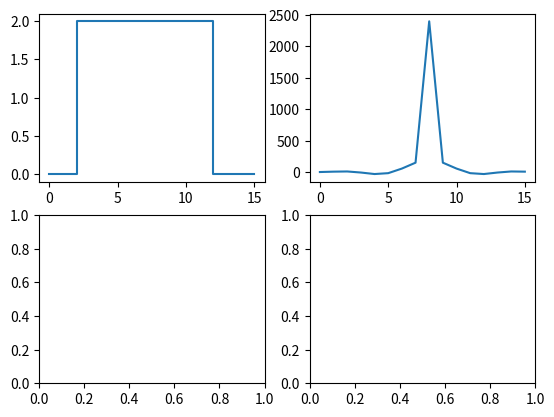

Write Python code to recreate this figure.
import numpy as np, matplotlib.pyplot as plt
#test fn: step fn; create fn using np arrays
n=16
x = np.arange(0,n,1)
y =np.zeros(n)
for i in np.arange(3,13,1):
    y[i] = 2
#calculate convolution of step fn (F is fourier) 
t_fftfreq = np.fft.fftfreq(n,d = 1/x.size)
x_fft = np.fft.fft(x)
t_fft = x_fft * t_fftfreq#--->g(t)
y_fft = np.fft.fft(y)#--->f(x)
ytfft = y_fft * x_fft #---> F(f*g) = Ff * Fg ---->convolution 
Fyt = np.fft.ifftshift(np.round(np.real(ytfft)))#--->ifftshift [inverse fftshift]: shifts zero freq component 2 centre of spectrum

#add guassian noise

#brute force deconvolute - use for, while or if loops to save time but probably not that much time in reality

#plot graphs (stepfn, convoluted stepfn, convoluted stepfn with gaussain)
figs,axs = plt.subplots(2,2)
axs[0,0].step(x,y)
axs[0,1].plot(Fyt)

plt.savefig('stepfntest.png')
plt.show()
